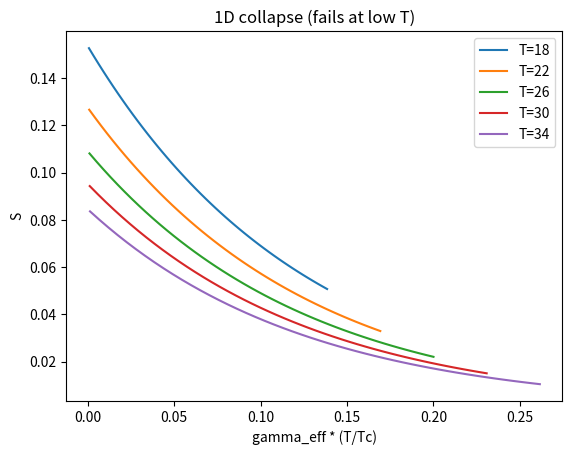
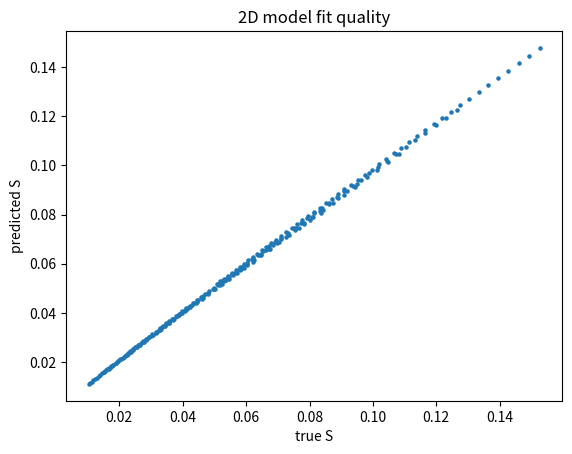
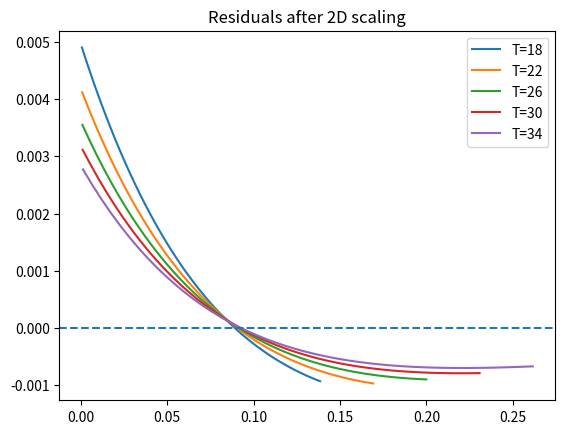

Write the Python code that produced these figures, in order.
import numpy as np
import matplotlib.pyplot as plt

# placeholder gamma_eff and T values
gamma_eff = np.linspace(0.001, 0.2, 50)
T_vals = np.array([18, 22, 26, 30, 34])

# synthetic S curves mimicking previous behavior
def S_true(g, T):
    base = np.exp(-8 * g * (T/26))
    correction = 1 - np.exp(-3 / T)
    return base * correction

curves = {T: S_true(gamma_eff, T) for T in T_vals}

plt.figure()
for T, S in curves.items():
    x = gamma_eff * (T/26)
    plt.plot(x, S, label=f"T={T}")

plt.title("1D collapse (fails at low T)")
plt.xlabel("gamma_eff * (T/Tc)")
plt.ylabel("S")
plt.legend()
plt.show()

X = []
Y = []
Z = []

for T, S in curves.items():
    for i, g in enumerate(gamma_eff):
        X.append(g * (T/26))
        Y.append(1/T)
        Z.append(S[i])

X = np.array(X)
Y = np.array(Y)
Z = np.array(Z)

# simple regression: S ≈ exp(-a*x) * (1 - exp(-b*y))

def model(x, y, a, b):
    return np.exp(-a*x) * (1 - np.exp(-b*y))

# crude fit
a_vals = np.linspace(5, 15, 20)
b_vals = np.linspace(1, 10, 20)

best_err = 1e9
best = None

for a in a_vals:
    for b in b_vals:
        pred = model(X, Y, a, b)
        err = np.mean((Z - pred)**2)
        if err < best_err:
            best_err = err
            best = (a, b)

best, best_err

a, b = best

plt.figure()
plt.scatter(Z, model(X, Y, a, b), s=5)
plt.xlabel("true S")
plt.ylabel("predicted S")
plt.title("2D model fit quality")
plt.show()

plt.figure()
for T, S in curves.items():
    x = gamma_eff * (T/26)
    y = np.full_like(x, 1/T)
    pred = model(x, y, a, b)
    plt.plot(x, S - pred, label=f"T={T}")

plt.axhline(0, linestyle="--")
plt.title("Residuals after 2D scaling")
plt.legend()
plt.show()
